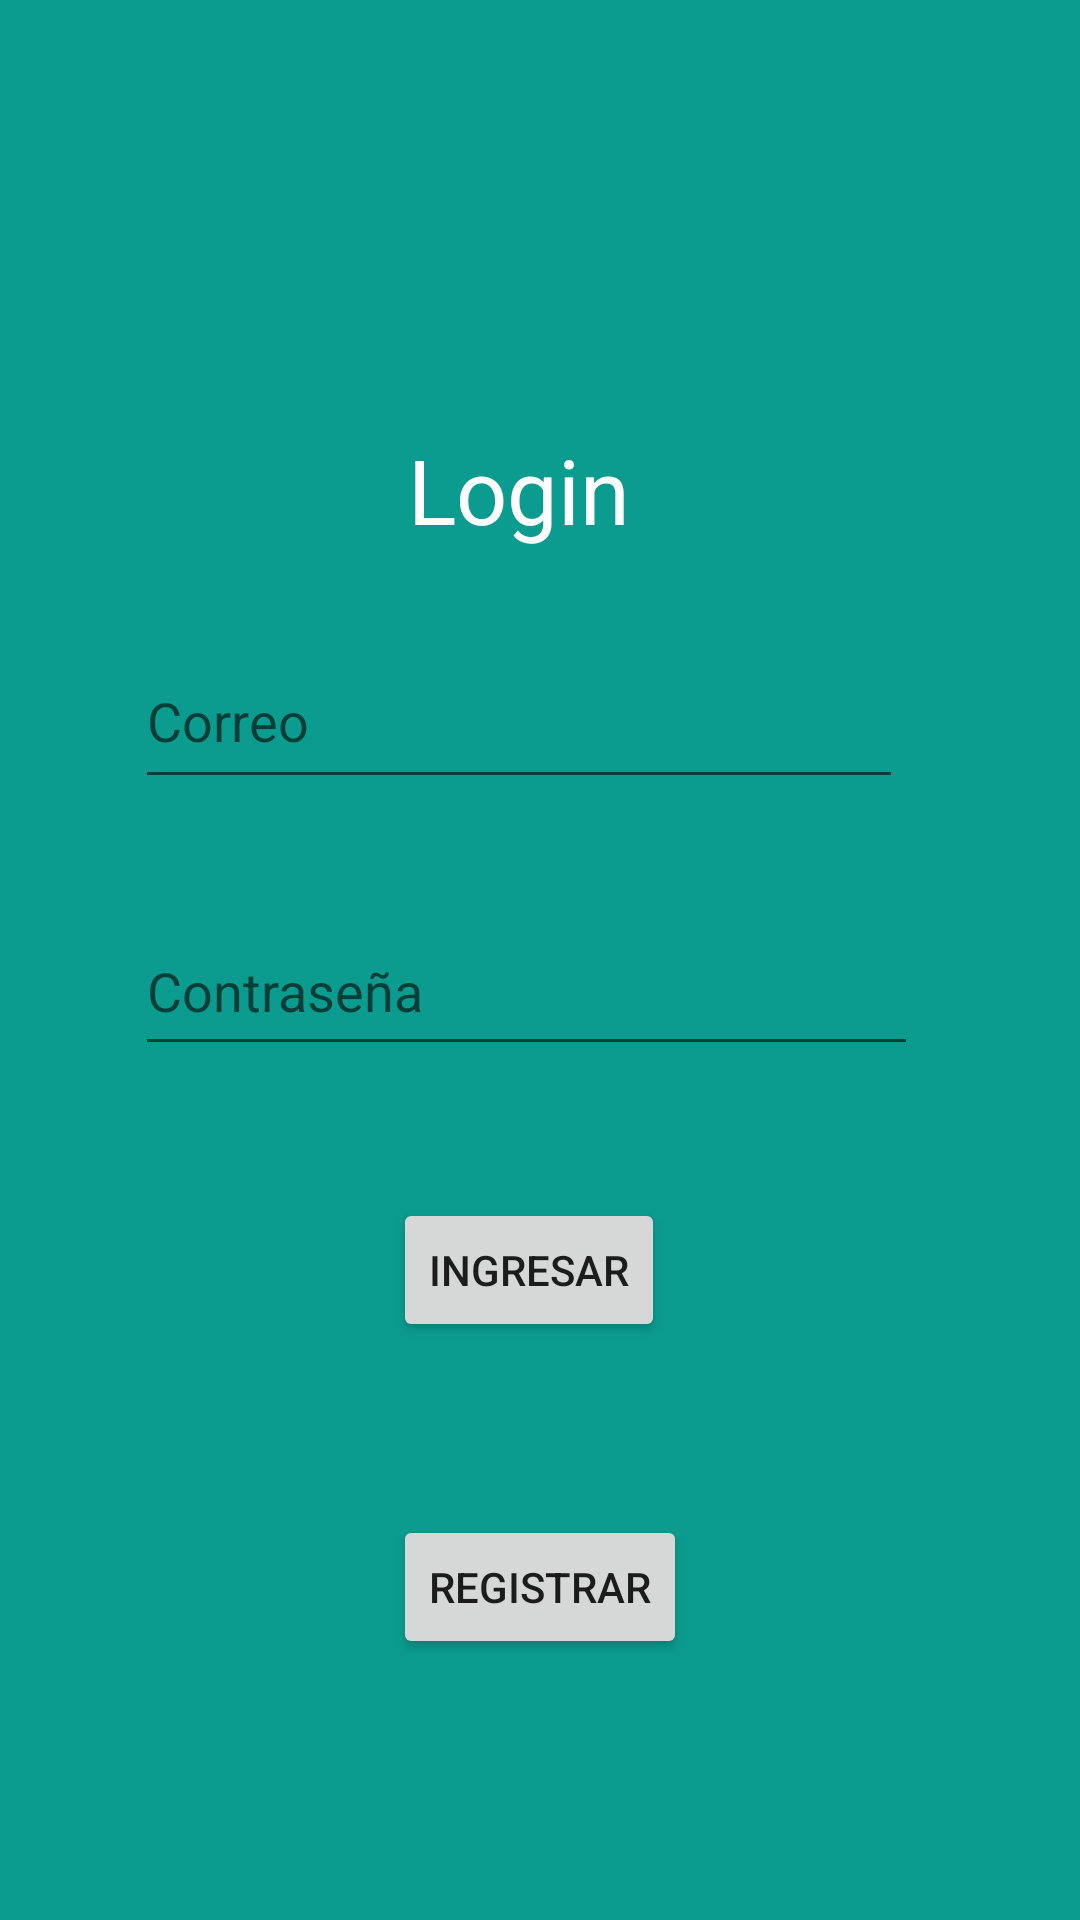

Android layout source for this screen:
<!-- AndroidManifest.xml: application theme Theme.Inclusive -->
<!-- res/layout/fragment_auth.xml -->
<?xml version="1.0" encoding="utf-8"?>
<androidx.constraintlayout.widget.ConstraintLayout xmlns:android="http://schemas.android.com/apk/res/android"
    xmlns:app="http://schemas.android.com/apk/res-auto"
    xmlns:tools="http://schemas.android.com/tools"
    android:id="@+id/frameLayout1"
    android:layout_width="match_parent"
    android:layout_height="match_parent"
    android:background="@color/principal"
    tools:context=".view.fragments.AuthFragment">


    <ImageView
        android:id="@+id/imageView2"
        android:layout_width="125dp"
        android:layout_height="55dp"
        android:src="@drawable/ic_user"
        app:layout_constraintBottom_toBottomOf="parent"
        app:layout_constraintEnd_toEndOf="parent"
        app:layout_constraintHorizontal_bias="0.459"
        app:layout_constraintStart_toStartOf="parent"
        app:layout_constraintTop_toTopOf="parent"
        app:layout_constraintVertical_bias="0.075" />

    <TextView
        android:id="@+id/textView"
        android:layout_width="wrap_content"
        android:layout_height="wrap_content"
        android:layout_marginTop="44dp"
        android:text="Login"
        android:textColor="@color/white"
        android:textSize="30dp"
        app:layout_constraintEnd_toEndOf="@+id/imageView2"
        app:layout_constraintHorizontal_bias="0.549"
        app:layout_constraintStart_toStartOf="@+id/imageView2"
        app:layout_constraintTop_toBottomOf="@+id/imageView2" />

    <EditText
        android:id="@+id/auth_email"
        android:layout_width="256dp"
        android:layout_height="55dp"
        android:layout_marginTop="28dp"
        android:ems="10"
        android:hint="Correo"

        android:inputType="textEmailAddress"
        app:layout_constraintEnd_toEndOf="@+id/textView"
        app:layout_constraintStart_toStartOf="@+id/textView"
        app:layout_constraintTop_toBottomOf="@+id/textView" />

    <EditText
        android:id="@+id/auth_Password"
        android:layout_width="261dp"
        android:layout_height="53dp"
        android:layout_marginTop="36dp"
        android:ems="10"
        android:hint="Contraseña"
        app:layout_constraintEnd_toEndOf="@+id/auth_email"
        app:layout_constraintHorizontal_bias="0.0"
        app:layout_constraintStart_toStartOf="@+id/auth_email"
        app:layout_constraintTop_toBottomOf="@+id/auth_email" />

    <Button
        android:id="@+id/button_ingresar"
        android:layout_width="wrap_content"
        android:layout_height="wrap_content"
        android:layout_marginTop="44dp"
        android:text="Ingresar"
        app:layout_constraintEnd_toEndOf="@+id/auth_Password"
        app:layout_constraintHorizontal_bias="0.504"
        app:layout_constraintStart_toStartOf="@+id/auth_Password"
        app:layout_constraintTop_toBottomOf="@+id/auth_Password" />

    <Button
        android:id="@+id/button_registrar"
        android:layout_width="wrap_content"
        android:layout_height="wrap_content"
        android:layout_marginTop="44dp"
        android:text="Registrar"
        app:layout_constraintBottom_toBottomOf="parent"
        app:layout_constraintEnd_toEndOf="@+id/button_ingresar"
        app:layout_constraintHorizontal_bias="0.0"
        app:layout_constraintStart_toStartOf="@+id/button_ingresar"
        app:layout_constraintTop_toBottomOf="@+id/button_ingresar"
        app:layout_constraintVertical_bias="0.135" />


</androidx.constraintlayout.widget.ConstraintLayout>
<!-- resources referenced by this layout -->
<resources>
  <color name="principal">#FF0B9C8F</color>
  <color name="white">#FFFFFFFF</color>
  <style name="Theme.Inclusive" parent="Theme.MaterialComponents.DayNight.NoActionBar">
          
          <item name="colorPrimary">@color/principal</item>
          <item name="colorPrimaryVariant">@color/purple_700</item>
          <item name="colorOnPrimary">@color/white</item>
          
          <item name="colorSecondary">@color/teal_200</item>
          <item name="colorSecondaryVariant">@color/teal_700</item>
          <item name="colorOnSecondary">@color/black</item>
          
          <item name="android:statusBarColor" tools:targetApi="l">?attr/colorPrimaryVariant</item>
          
      </style>
  <color name="purple_700">#00897B</color>
  <color name="teal_200">#FF03DAC5</color>
  <color name="teal_700">#FF018786</color>
  <color name="black">#00897B</color>
</resources>
